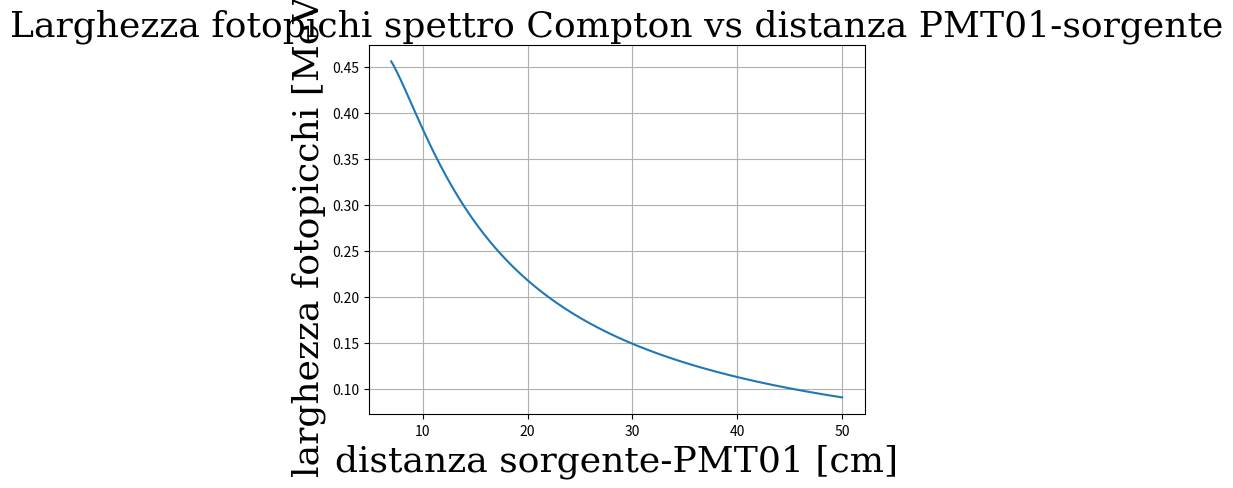

Write the Python code that produced this figure. (Note: this script raises an exception after producing the figure.)
import pylab as plb
from matplotlib import pyplot as plt
import numpy as np
import os
import textwrap
from scipy.optimize import curve_fit
import math



# Array di angoli in radianti
l = np.linspace(7,50,1500)
d = 3

'''
def simplified_equation(E, a, theta, beta):
    numerator = E - (E**2 / a) * np.cos(theta + beta) - E + (E**2 / a) * np.cos(theta)
    denominator = (1 + (E / a) * (1 - np.cos(theta))) * (1 + (E / a) * (1 - np.cos(theta + beta)))

    result = numerator / denominator
    return result
'''
def simplified_equation(E, a, theta, beta):
	return (E/(1 + (E/a)*(1-np.cos(theta-beta))))-(E/(1 + (E/a)*(1-np.cos(theta+beta))))



# Esempio di utilizzo
E_val = 1.333  # Sostituisci con il valore reale di E
a_val = 0.511 # Sostituisci con il valore reale di a
theta_val = np.pi/12  # Sostituisci con il valore reale di theta

w_E_MeV=(simplified_equation(1.333, a_val, np.pi*19/180, np.arcsin(3/35)))
print(w_E_MeV)
sigma_MeV=(-5617+np.sqrt(5617**2-4*(-513)*(-210-171)))/(-513*2)
print(sigma_MeV*2.2)

# Calcola l'arcoseno per ciascun angolo
beta_val = np.arcsin(d/l)

# Converti gli arcoseni da radianti a gradi
angoli = np.degrees(beta_val)


plt.figure('larghezza fotopicchi [MeV]')
plt.plot(l ,simplified_equation(E_val, a_val, theta_val, beta_val))
plt.xlabel('distanza sorgente-PMT01 [cm]', fontdict={'family': 'serif', 'color':  'black', 'weight': 'normal','size':26,})
plt.ylabel('larghezza fotopicchi [MeV]', fontdict={'family': 'serif', 'color':  'black', 'weight': 'normal','size':26,})
plt.title('Larghezza fotopichi spettro Compton vs distanza PMT01-sorgente', fontdict={'family': 'serif', 'color':  'black', 'weight': 'normal','size':26,})
plt.grid()


# Imposta la finestra del grafico a schermo intero
manager = plt.get_current_fig_manager()
manager.full_screen_toggle()

# Pausa per permettere il rendering a schermo intero
plt.pause(2)  # Pausa di 2 secondi



plt.savefig('grafici/div_angolare.pdf', dpi=1200, bbox_inches='tight')

plt.show()




